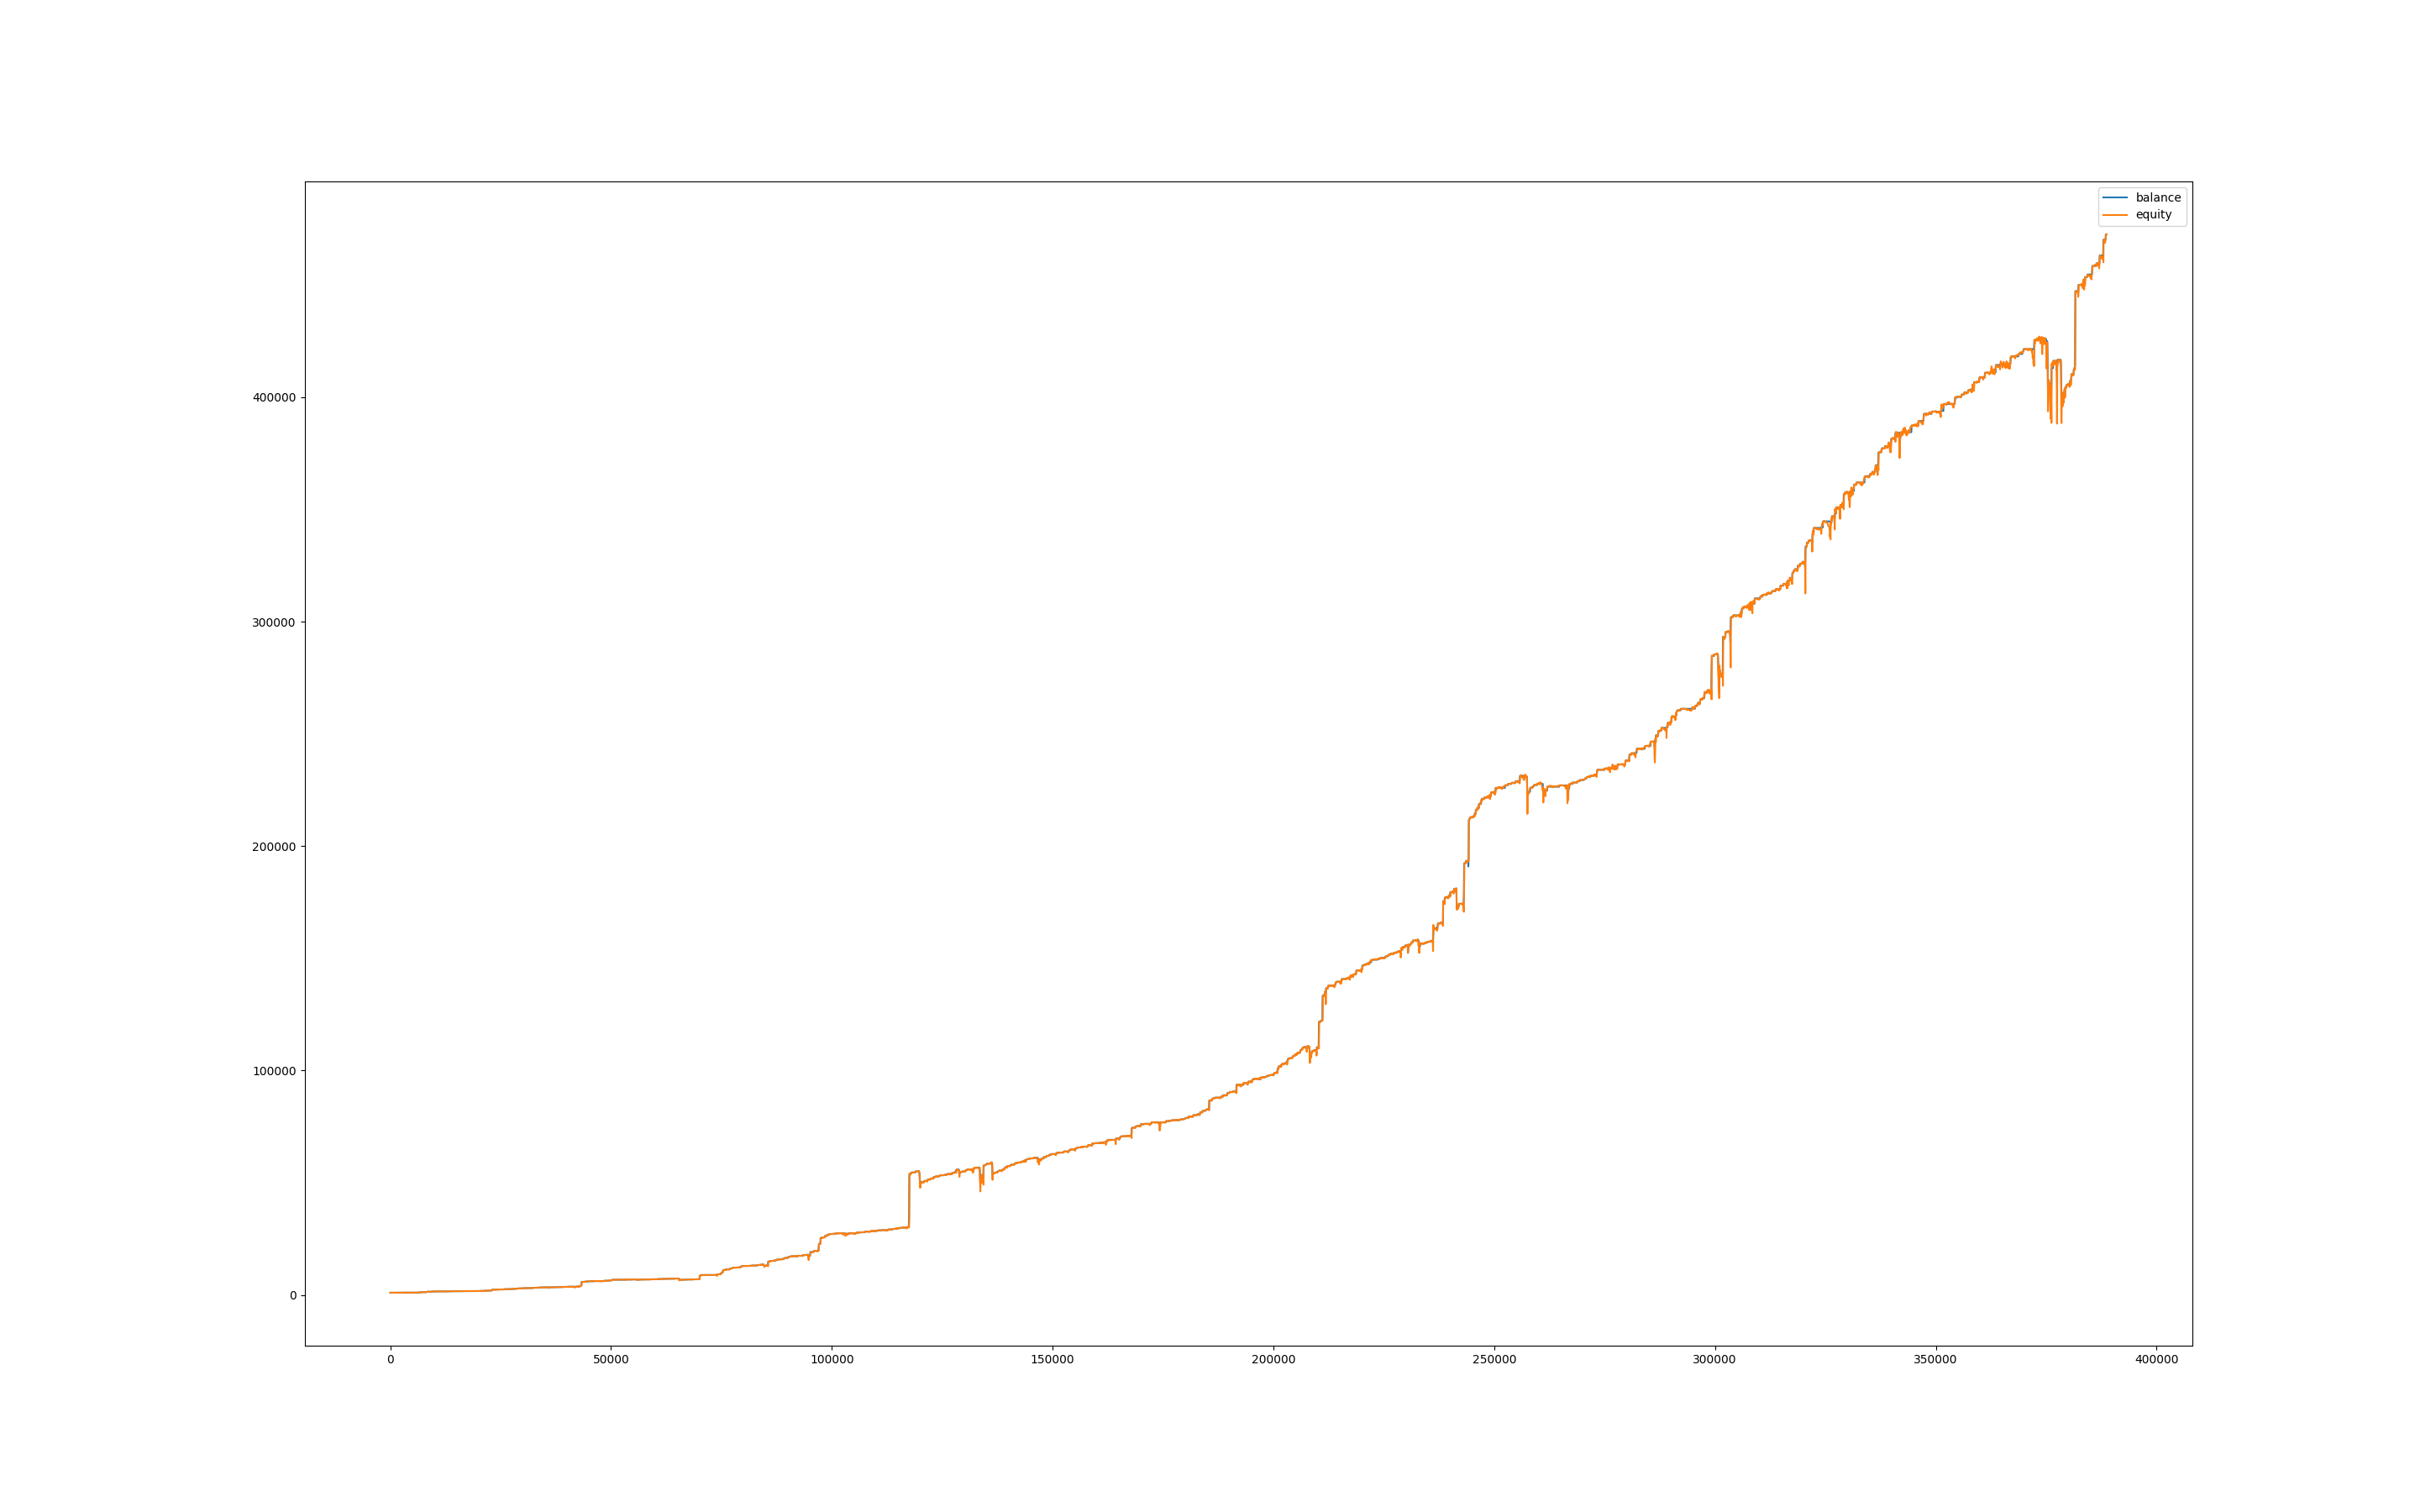

Source data for this figure (header and first rows):
, balance, equity, balance_btc, equity_btc
0, 1000, 1000, 0.0, 0.0
60, 1000, 998.8, 0.0, -1.202
120, 1000, 998.6, 0.0, -1.401
180, 1000, 999.7, 0.0, -0.2905
240, 999.8, 998.6, 0.0, -1.377
300, 999.8, 1001, 0.0, 1.164
360, 999.6, 989.2, 0.0, -10.67
420, 1005, 988.7, 0.0, -10.9
480, 1005, 1004, 0.0, -1.271
540, 1005, 1001, 0.0, -3.532
600, 1005, 1004, 0.0, -0.724
660, 1013, 1009, 0.0, 4.014
720, 1013, 1013, 0.0, 0.0
780, 1013, 1013, 0.0, 0.0
840, 1013, 1013, 0.0, 0.0
900, 1013, 1013, 0.0, 0.0
960, 1013, 1011, 0.0, -1.848
1020, 1013, 1010, 0.0, -2.542
1080, 1013, 1010, 0.0, -2.474
1140, 1013, 1015, 0.0, 1.711
1200, 1018, 1016, 0.0, 3.353
1260, 1018, 1018, 0.0, 0.0
1320, 1018, 1018, 0.0, 0.0
1380, 1018, 1018, 0.0, 0.0
1440, 1018, 1019, 0.0, 0.687
1500, 1021, 1019, 0.0, 0.9484
1560, 1021, 1022, 0.0, 1.197
1620, 1021, 1022, 0.0, 0.9504
1680, 1021, 1021, 0.0, 0.1525
1740, 1021, 1021, 0.0, 0.1742
1800, 1021, 1021, 0.0, 0.0874
1860, 1021, 1020, 0.0, -0.5202
1920, 1021, 1023, 0.0, 2.168
1980, 1021, 1019, 0.0, -1.867
2040, 1021, 1020, 0.0, -0.5258
2100, 1029, 1022, 0.0, 1.402
2160, 1029, 1029, 0.0, 0.0
2220, 1029, 1029, 0.0, 0.0
2280, 1029, 1029, 0.0, 0.0
2340, 1029, 1028, 0.0, -0.6333
2400, 1029, 1029, 0.0, -0.06188
2460, 1029, 1028, 0.0, -1.233
2520, 1029, 1029, 0.0, -0.5748
2580, 1029, 1028, 0.0, -1.364
2640, 1029, 1027, 0.0, -2.377
2700, 1029, 1028, 0.0, -1.212
2760, 1029, 1027, 0.0, -1.959
2820, 1037, 1033, 0.0, 3.779
2880, 1037, 1038, 0.0, 1.454
2940, 1037, 1033, 0.0, -4.121
3000, 1037, 1033, 0.0, -3.31
3060, 1037, 1036, 0.0, -1.049
3120, 1044, 1044, 0.0, 7.312
3180, 1045, 1045, 0.0, 0.7714
3240, 1045, 1045, 0.0, 0.0
3300, 1045, 1045, 0.0, 0.0
3360, 1045, 1045, 0.0, -0.0527
3420, 1045, 1044, 0.0, -1.454
3480, 1045, 1045, 0.0, -0.3305
3540, 1045, 1044, 0.0, -1.031
... 6,419 more rows
